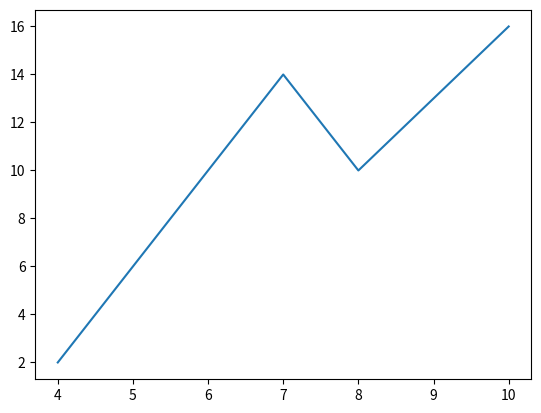

Recreate this plot in Python.
import matplotlib.pyplot as plt
import numpy as np

x = np.array([4, 7, 8, 10])
y = np.array([2, 14, 10, 16])

plt.plot(x, y)
plt.show()
'''  '''
